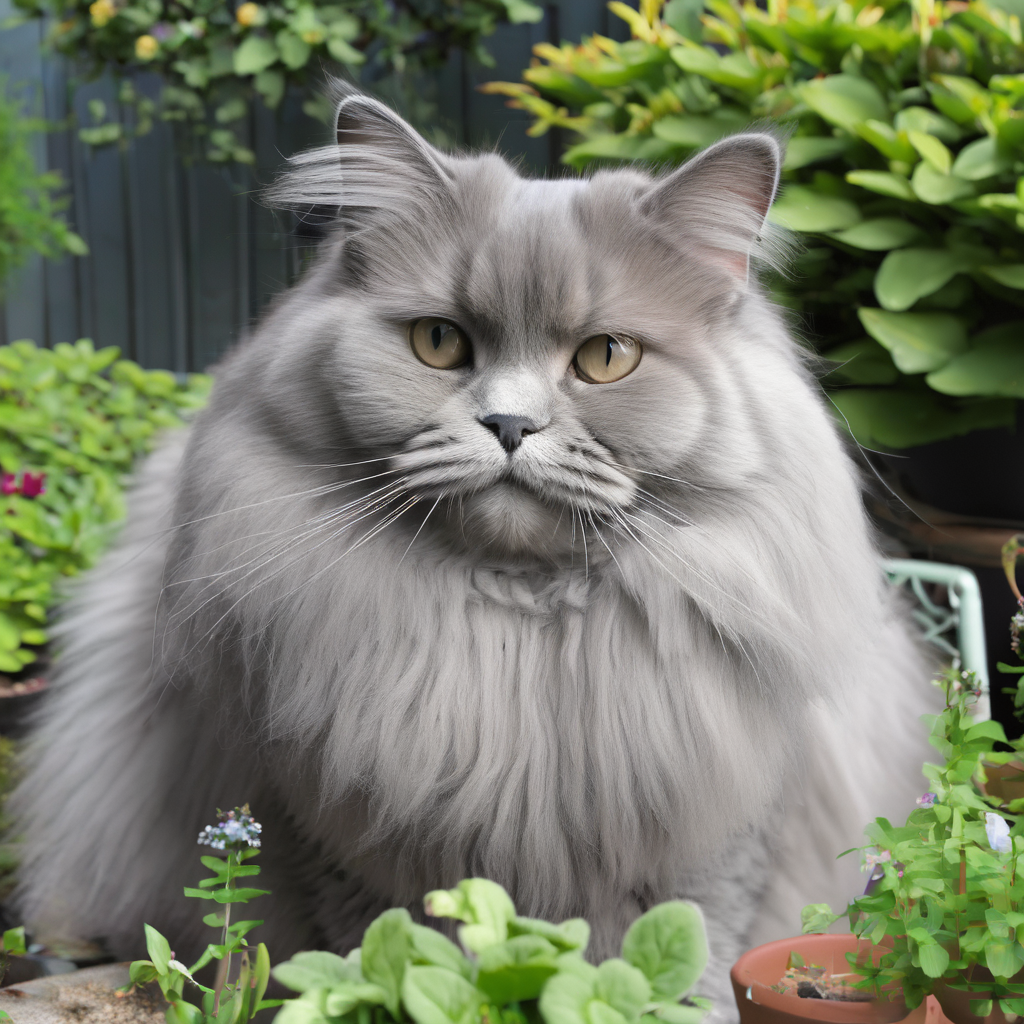
Generation parameters embedded in this image by AUTOMATIC1111 Stable Diffusion web UI or a fork of it (Forge, ...) (PNG 'parameters' text chunk):
british long hair cat, grey, chubby, in the garden <lora:pixel-art-xl-v1.1:0.8>
Steps: 20, Sampler: DPM++ 2M Karras, CFG scale: 7, Seed: 13798859, Size: 1024x1024, Model hash: e6bb9ea85b, Model: sdXL_v10VAEFix, Lora hashes: "pixel-art-xl-v1.1: dbe5cdf5f8f4", Version: v1.7.0